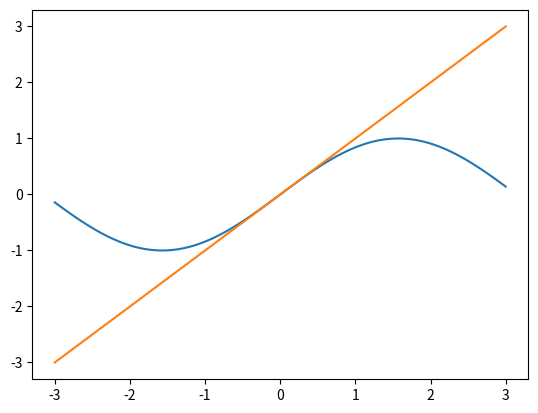

Write the Python code that produced this figure.
import numpy as np
import matplotlib.pyplot as plt

y = lambda x: np.sin(x)

fig = plt.subplots()
# plt.subplots() создает сетку координат в Питоне

x = np.linspace(-3, 3, 100)
# linspace() - создает массив
# 1 аргумент - нижняя граница
# 2 аргумент - врехняя граница
# 3 аргумент - количество элементов в созданном массиве

# Далее строим график функции с помощью команды plt.plot(1,2)
# Где 1 это аргумент функции, от которого зависит 2(функция)

plt.plot(x, y(x))

# После этого его нужно показать на рисунке, это делается с помощью функции plt.show()
# В одной области в Питоне можно отобразить графики нескольких функций.

y1 = lambda x: x

plt.plot(x, y1(x))


plt.show()